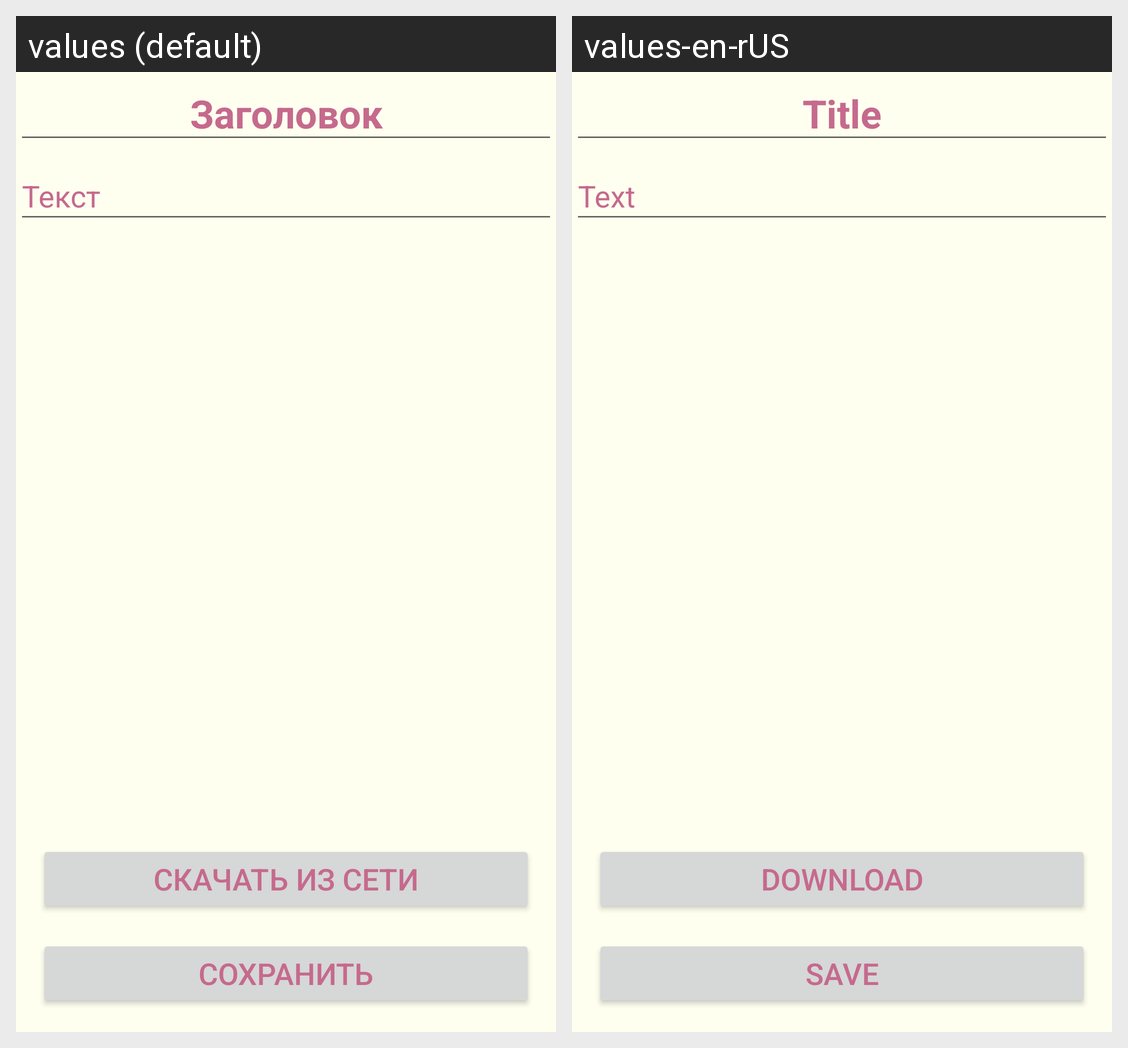

Strings drawn on this Android screen and how each of the app's shown locales translates them:
Android screen res/layout/activity_add_note.xml rendered under 2 locales, left to right: values (default), values-en-rUS. Device: Nexus 5 (rendered at 1080×1920; each locale shown at half size, 540×960, under a caption strip naming it); theme Theme.MVVM.
Strings drawn on this screen, with the default value and each locale's value (text and hints the layout hard-codes, and strings that could not be matched under every locale, appear in the picture but are not listed):

title_note
  values: Заголовок
  values-en-rUS: Title

text_note
  values: Текст
  values-en-rUS: Text

btn_download
  values: Скачать из сети
  values-en-rUS: Download

save_button
  values: Сохранить
  values-en-rUS: Save
